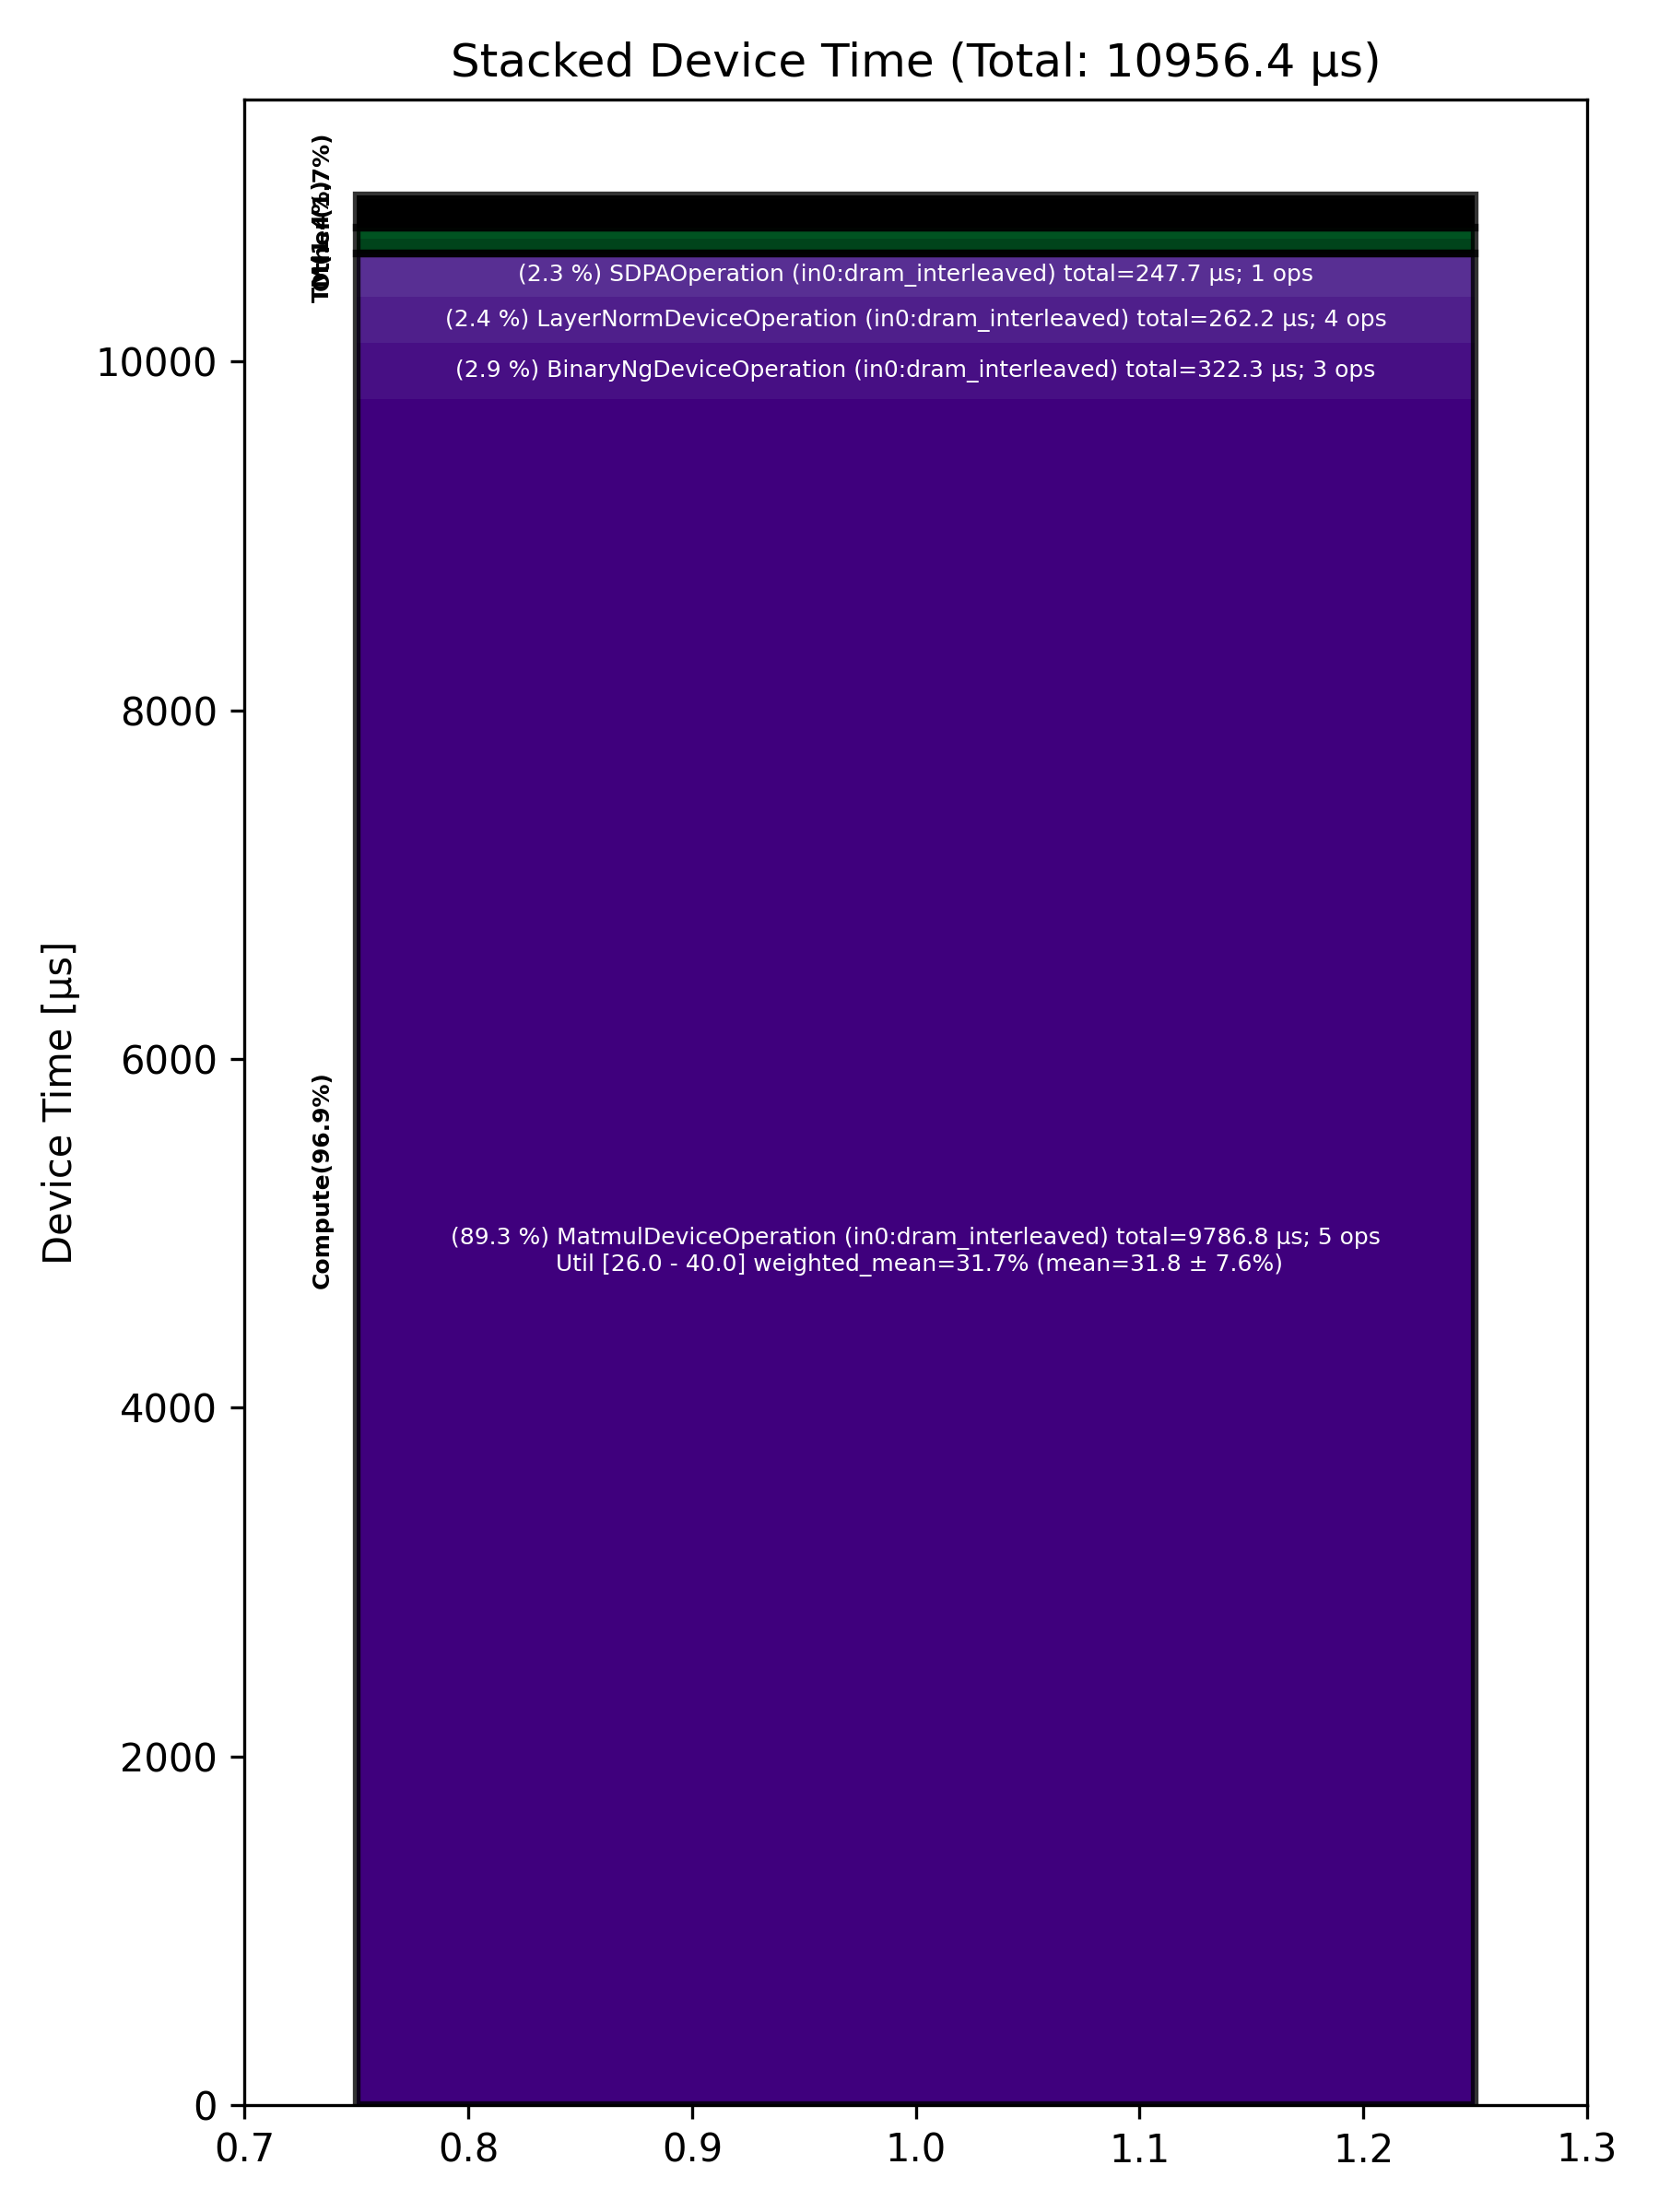

The data file committed next to this chart (first rows):
Total % [%], Op Code, Device Time Sum [μs], Op Count, Op Category, Min FLOPs [%], Max FLOPs [%], Mean FLOPs [%], Std FLOPs [%], Weighted Mean FLOPs [%]
89.33, MatmulDeviceOperation (in0:dram_interlea…, 9787, 5, Compute, 26.00, 40.04, 31.76, 7.55, 31.75
2.94, BinaryNgDeviceOperation (in0:dram_interl…, 322.3, 3, Compute, , , , , 
2.39, LayerNormDeviceOperation (in0:dram_inter…, 262.2, 4, Compute, , , , , 
2.26, SDPAOperation (in0:dram_interleaved), 247.7, 1, Compute, , , , , 
1.47, RotaryEmbeddingHfDeviceOperation (in0:dr…, 161.5, 2, Other, , , , , 
0.80, NlpCreateHeadsDeviceOperation (in0:dram_…, 87.85, 1, TM, , , , , 
0.54, NLPConcatHeadsDeviceOperation (in0:dram_…, 59.55, 1, TM, , , , , 
0.21, PagedFillCacheDeviceOperation (in0:dram_…, 23.02, 2, Other, , , , , 
0.05, SliceDeviceOperation (in0:dram_interleav…, 5.39, 2, TM, , , , , 
